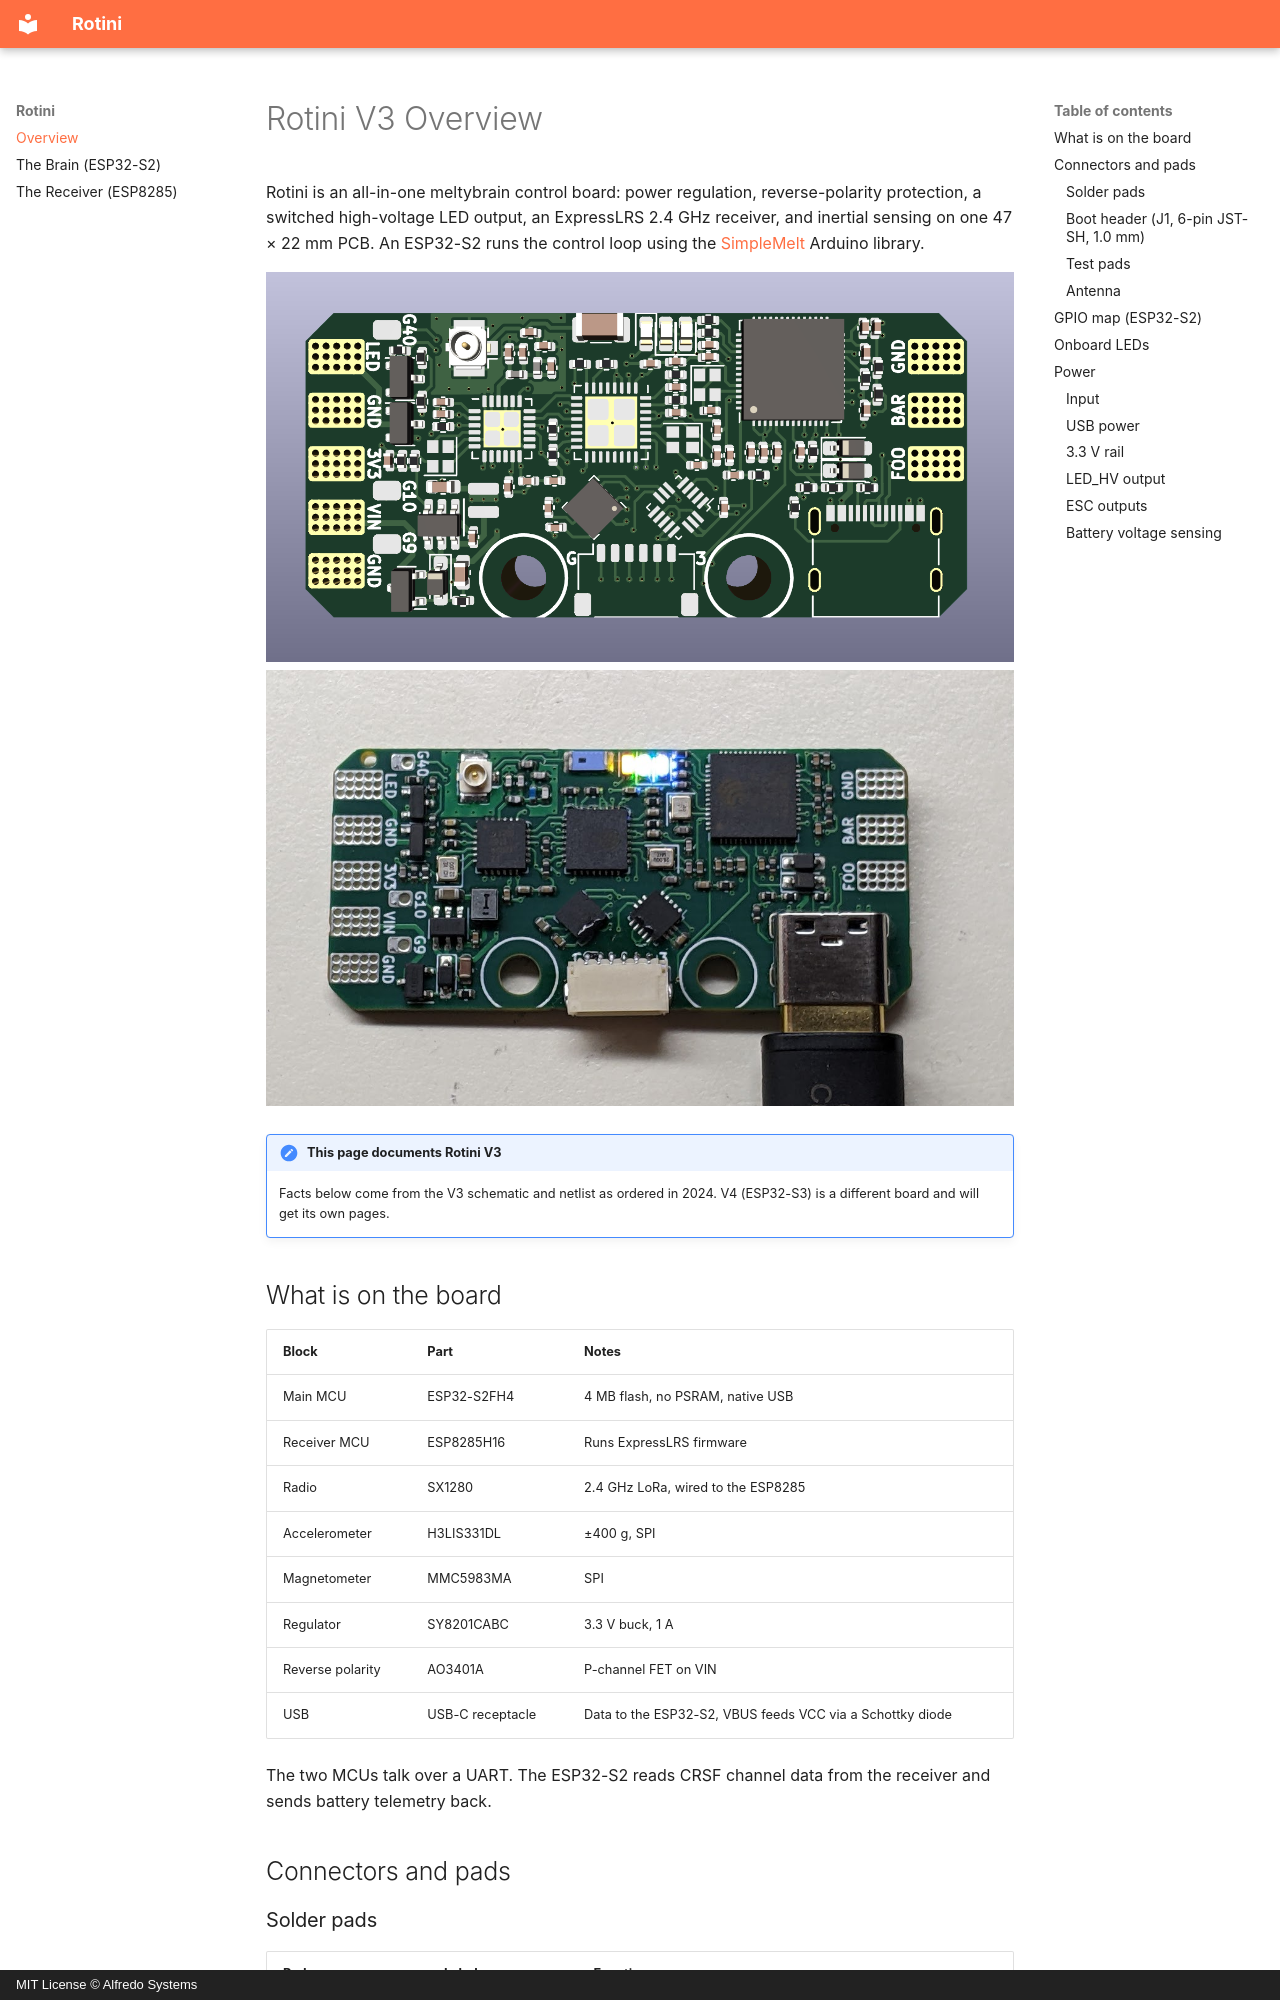

repository: AlfredoSystems/Rotini-Hardware · page: index.html · generator: mkdocs · copyright: MIT License © Alfredo Systems

# Rotini V3 Overview

Rotini is an all-in-one meltybrain control board: power regulation, reverse-polarity protection, a switched high-voltage LED output, an ExpressLRS 2.4 GHz receiver, and inertial sensing on one 47 × 22 mm PCB. An ESP32-S2 runs the control loop using the [SimpleMelt](https://github.com/AlfredoSystems/SimpleMelt) Arduino library.

<p>
<img src="assets/Rotini-Render.png" height="200px"><img src="assets/Rotini-Electronics.png" height="200px">
</p>

!!! note "This page documents Rotini V3"
    Facts below come from the V3 schematic and netlist as ordered in 2024. V4 (ESP32-S3) is a different board and will get its own pages.

## What is on the board

| Block | Part | Notes |
|---|---|---|
| Main MCU | ESP32-S2FH4 | 4 MB flash, no PSRAM, native USB |
| Receiver MCU | ESP8285H16 | Runs ExpressLRS firmware |
| Radio | SX1280 | 2.4 GHz LoRa, wired to the ESP8285 |
| Accelerometer | H3LIS331DL | ±400 g, SPI |
| Magnetometer | MMC5983MA | SPI |
| Regulator | SY8201CABC | 3.3 V buck, 1 A |
| Reverse polarity | AO3401A | P-channel FET on VIN |
| USB | USB-C receptacle | Data to the ESP32-S2, VBUS feeds VCC via a Schottky diode |

The two MCUs talk over a UART. The ESP32-S2 reads CRSF channel data from the receiver and sends battery telemetry back.

## Connectors and pads

### Solder pads

| Pad | Label | Function |
|---|---|---|
| J205 | VIN | Battery positive |
| J2, J6, J206 | GND | Battery negative, ESC signal ground |
| J207 | FOO | ESC signal output 1 (GPIO34) |
| J208 | BAR | ESC signal output 2 (GPIO35) |
| J4 | LED_HV | Switched battery voltage for the melty LED |
| J5 | 3V3 | Regulated 3.3 V output |
| J3 | Spare1 | GPIO9, unprotected |
| J7 | Spare2 | GPIO10, unprotected |
| J8 | Spare3 | GPIO40, unprotected |
